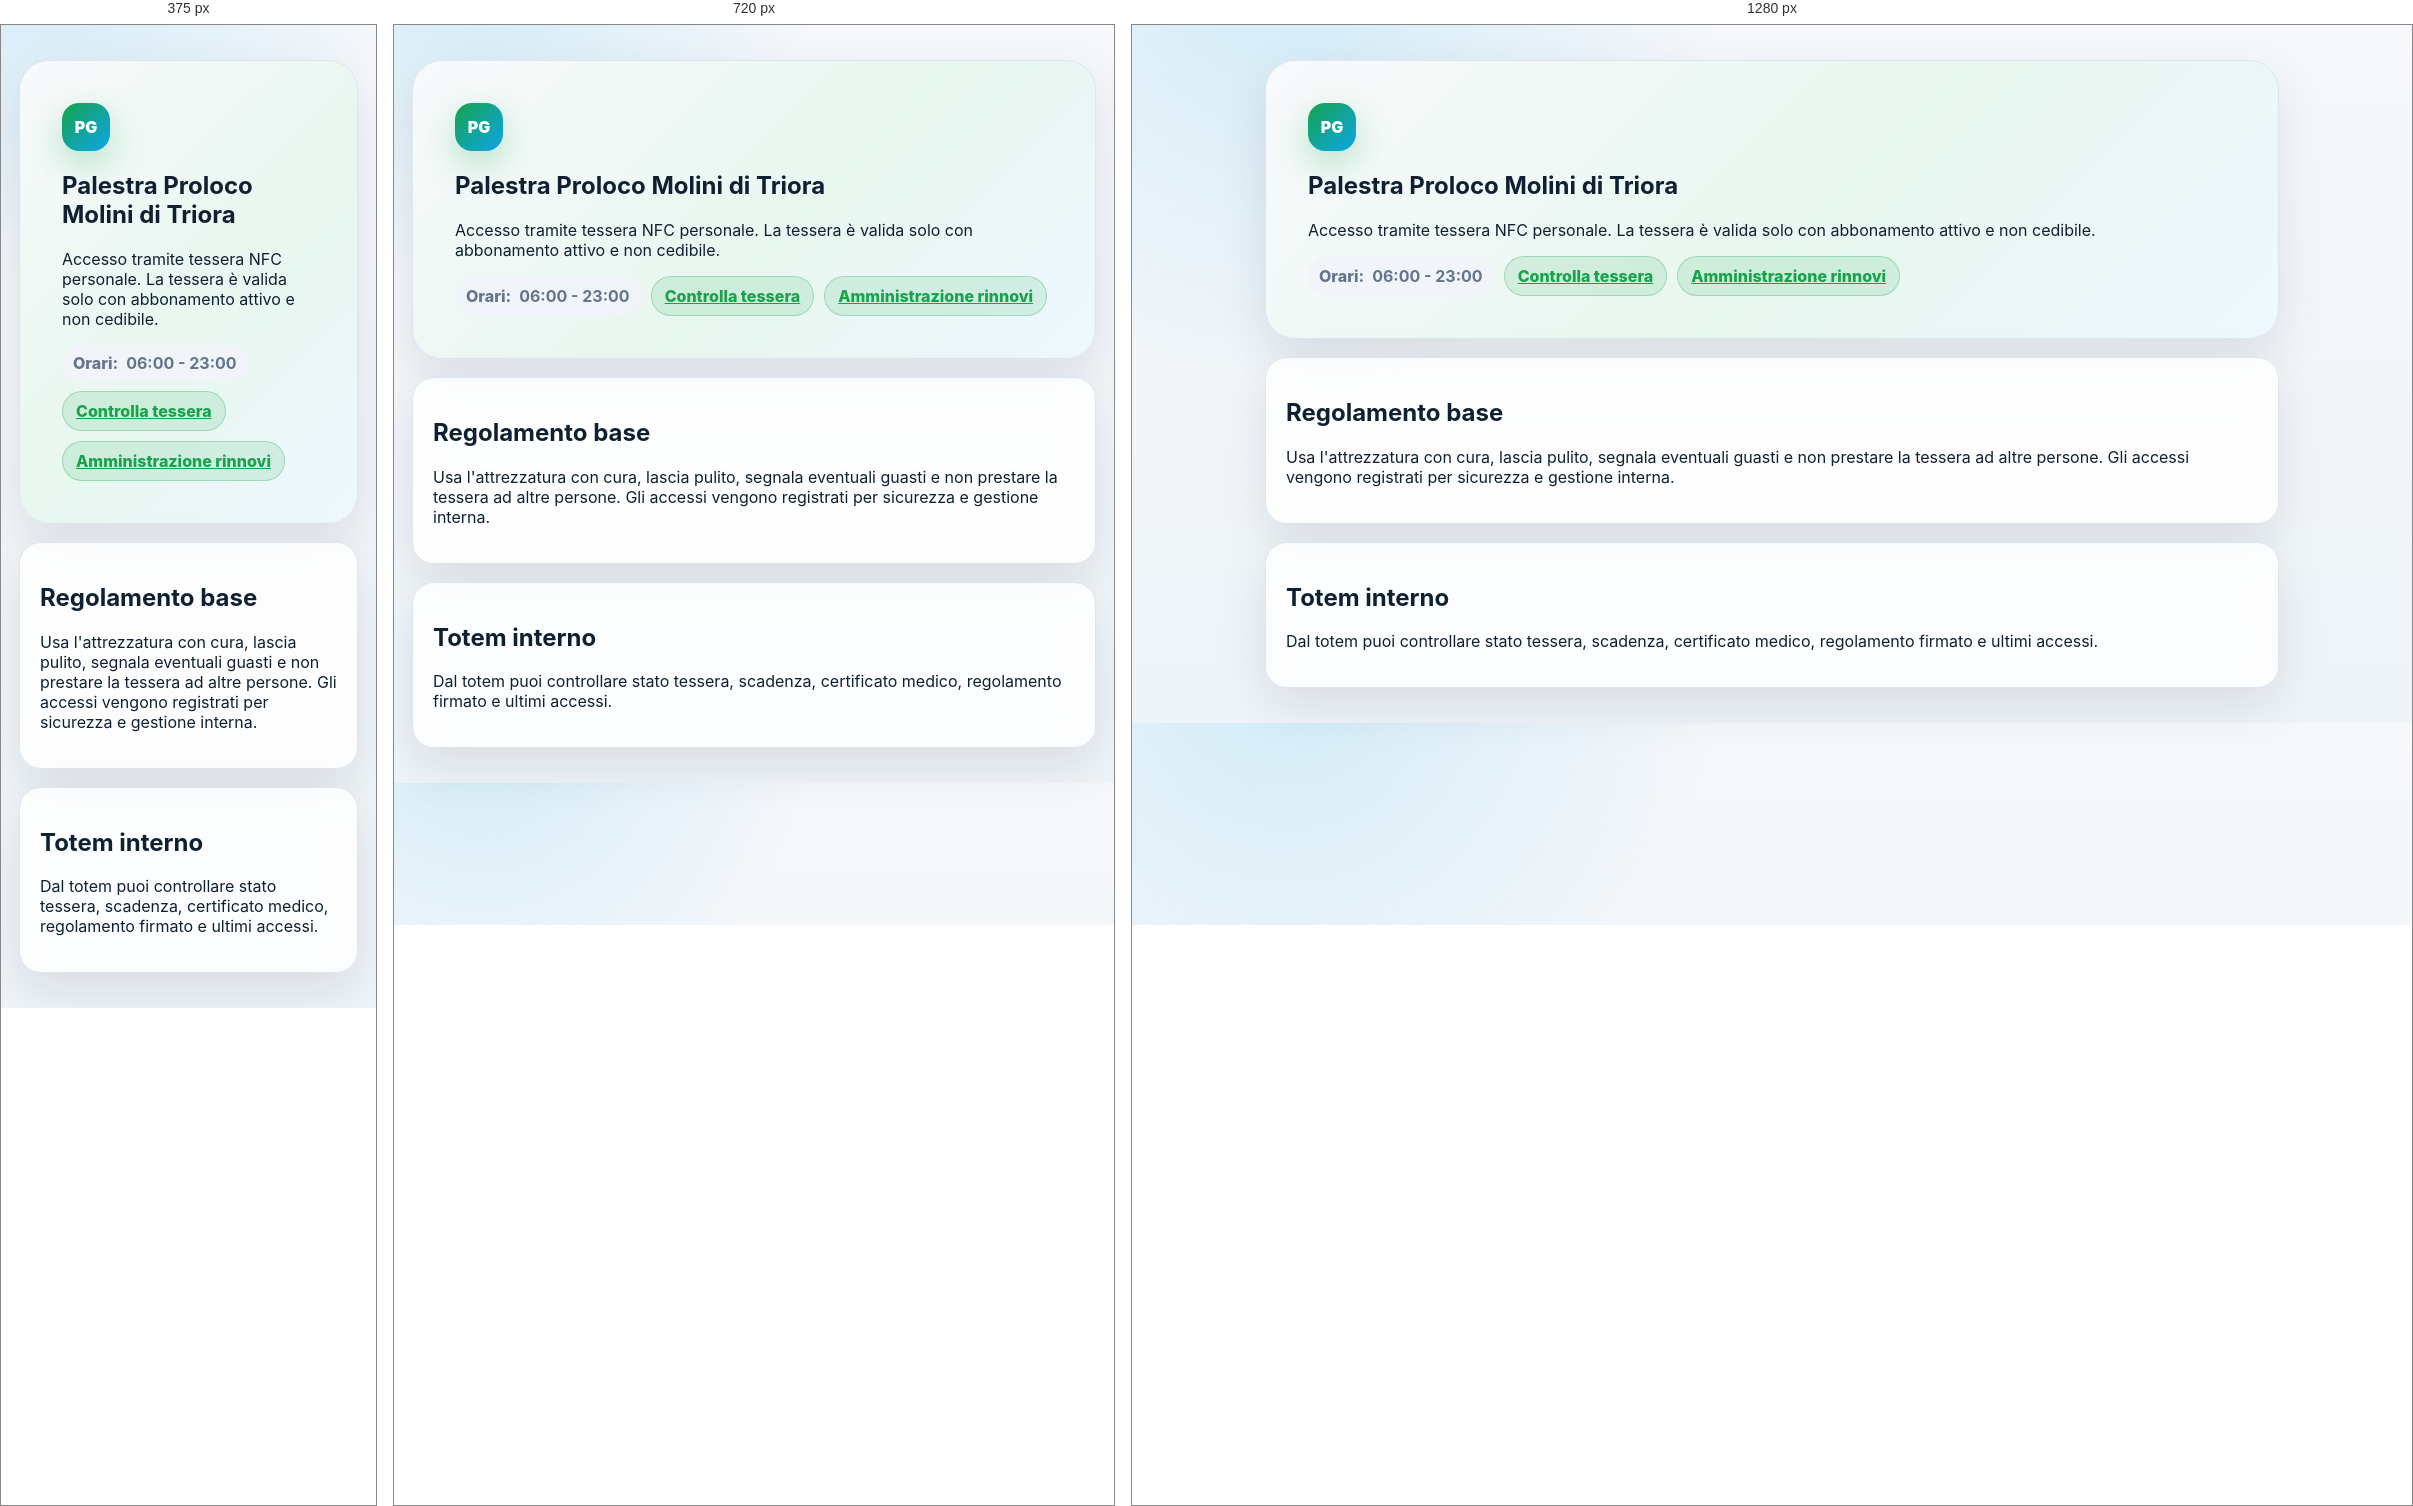
Rendered at 375 px, 720 px and 1280 px, left to right.

<!-- file: index.html -->
<!doctype html><html lang="it"><head><meta charset="utf-8"><meta name="viewport" content="width=device-width,initial-scale=1"><title>Palestra Proloco</title><link rel="stylesheet" href="/style.css"></head><body><main class="publicPage"><section class="banner"><div class="logo" data-logo-text>PG</div><h1 data-gym-name>Palestra Proloco Molini di Triora</h1><p data-public-message>Accesso tramite tessera NFC personale. La tessera è valida solo con abbonamento attivo e non cedibile.</p><div class="actions"><span class="chip">Orari: <b data-hours>06:00 - 23:00</b></span><a class="pill" href="/totem">Controlla tessera</a><a class="pill" href="/bar">Amministrazione rinnovi</a></div></section><section class="card" style="margin-top:18px"><h2>Regolamento base</h2><p>Usa l'attrezzatura con cura, lascia pulito, segnala eventuali guasti e non prestare la tessera ad altre persone. Gli accessi vengono registrati per sicurezza e gestione interna.</p></section><section class="card" style="margin-top:18px"><h2>Totem interno</h2><p>Dal totem puoi controllare stato tessera, scadenza, certificato medico, regolamento firmato e ultimi accessi.</p></section></main><script src="/theme.js"></script></body></html>


/* @media block from style.css */
@media(max-width:900px){.app{display:block}.side{width:auto;height:auto;position:relative}.grid,.themeGrid{grid-template-columns:repeat(2,1fr)}.row,.row3{grid-template-columns:1fr}.main{padding:16px}}

/* @media block from style.css */
@media(max-width:540px){.grid,.themeGrid{grid-template-columns:1fr}.top{display:block}.actions button{width:100%}.heroPanel h1{font-size:32px}}